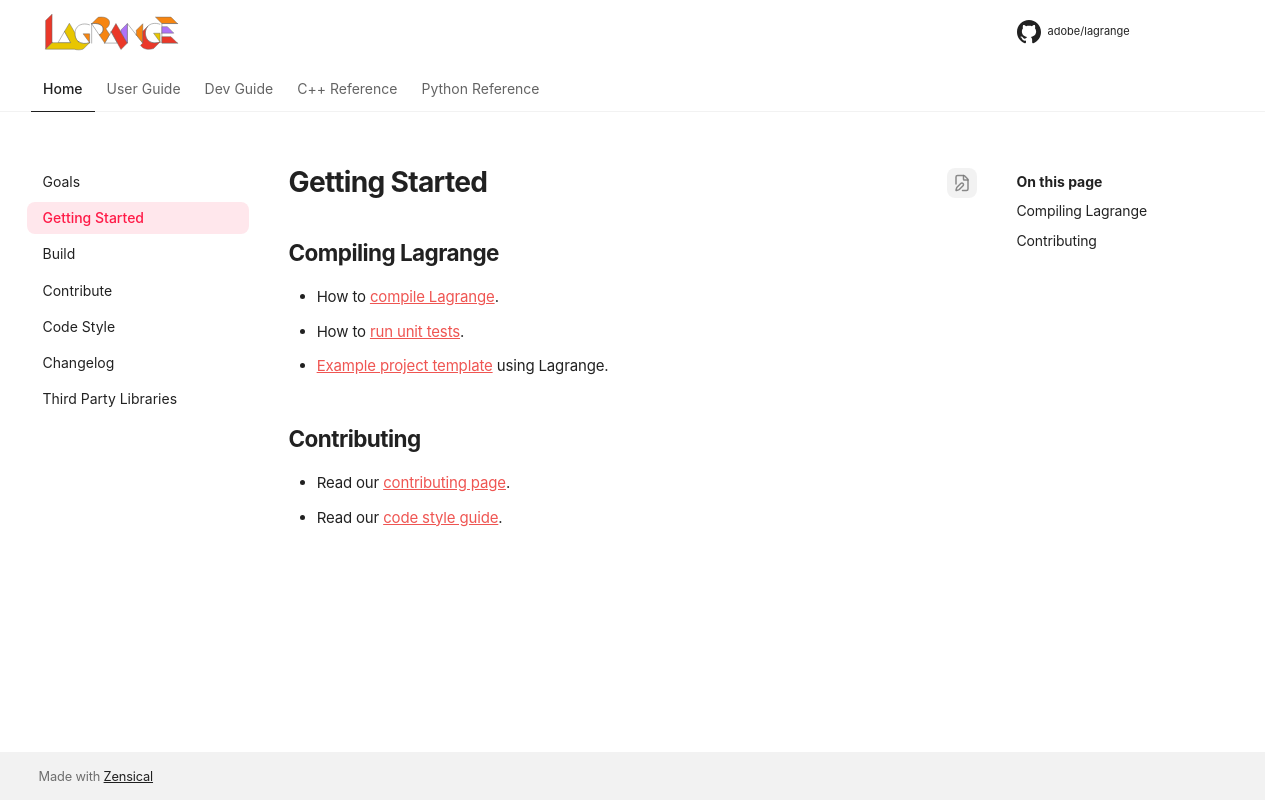

repository: adobe/lagrange-docs · page: setup/index.html · generator: mkdocs

# Getting Started

{% if is_corp %}
{% include 'corp/setup.md' %}
{% endif %}

## Compiling Lagrange

- How to [compile Lagrange](build.md).
- How to [run unit tests](dev/unit-tests.md).
{% if is_corp %}
- Example project templates using Lagrange:
    - [C++ Project]({{ cpp_project_url }})
    - [Python Project]({{ python_project_url }})
    - [C++/Python Bindings]({{ binding_project_url }})
{% else %}
- [Example project template]({{ cpp_project_url }}) using Lagrange.
{% endif %}

## Contributing

- Read our [contributing page](dev/contribute.md).
- Read our [code style guide](dev/code-style.md).
{% if is_corp %}
- How to upload new test data to [Artifactory](../corp/dev/artifactory.md).
{% endif %}
